Run: headless pygame with SDL's dummy video driver; simulated clock (each Clock.tick advances the game by its frame time, no real sleeping); random seed 0; keys injected as events and as key.get_pressed() state; no mouse input.
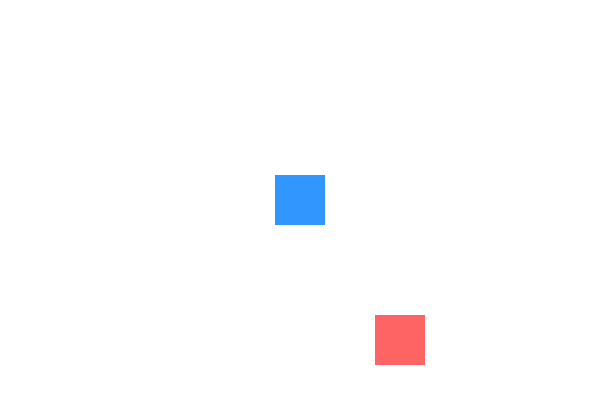
Frame 1 of 4 · flips 1–60 · no input
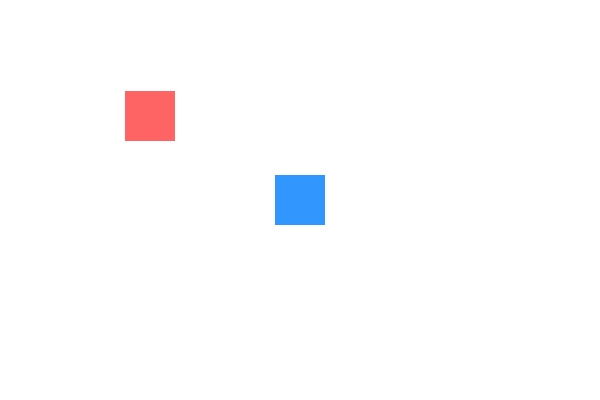
Frame 2 of 4 · flips 61–180 · tapped SPACE, RETURN · held RIGHT (→), D
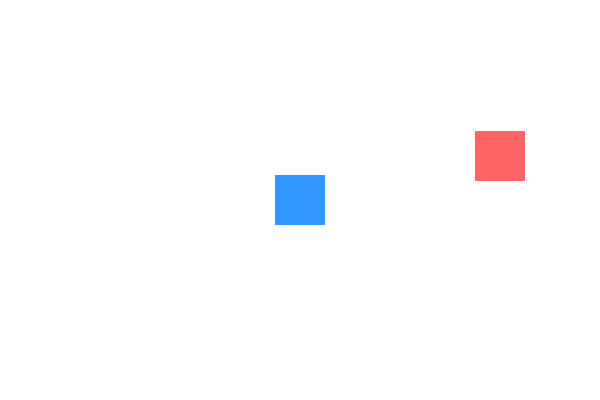
Frame 3 of 4 · flips 181–300 · held DOWN (↓), S
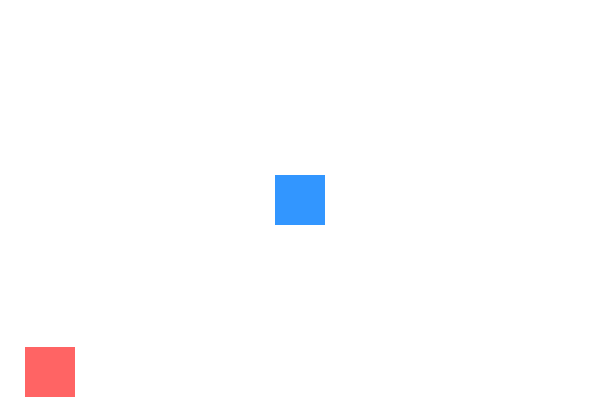
Frame 4 of 4 · flips 301–420 · held LEFT (←), A, UP (↑), W

The pygame program that drew these frames:

import pygame

 
pygame.init()
WIDTH, HEIGHT = 600, 400
screen = pygame.display.set_mode((WIDTH, HEIGHT))
pygame.display.set_caption("Bouncing Sprite Demo")

class BouncingSprite(pygame.sprite.Sprite):
    def __init__(self, color, x, y, speed_x, speed_y):
        super().__init__()
        self.image = pygame.Surface((50, 50))
        self.image.fill(color)
        self.rect = self.image.get_rect(center=(x, y))
        self.speed_x = speed_x
        self.speed_y = speed_y

    def update(self):
        self.rect.x += self.speed_x
        self.rect.y += self.speed_y

      
        if self.rect.left <= 0 or self.rect.right >= WIDTH:
            self.speed_x *= -1
        
        # Reverse speed if hitting vertical walls
        if self.rect.top <= 0 or self.rect.bottom >= HEIGHT:
            self.speed_y *= -1


static_sprite = pygame.sprite.Sprite()
static_sprite.image = pygame.Surface((50, 50))
static_sprite.image.fill((50, 150, 255))
static_sprite.rect = static_sprite.image.get_rect(center=(300, 200))

bouncing_sprite = BouncingSprite((255, 100, 100), 100, 100, 5, 4)


all_sprites = pygame.sprite.Group(static_sprite, bouncing_sprite)

running = True
clock = pygame.time.Clock()

while running:
    for event in pygame.event.get():
        if event.type == pygame.QUIT:
            running = False

    all_sprites.update()  

    screen.fill((255, 255, 255))
    all_sprites.draw(screen)
    pygame.display.flip()
    clock.tick(60)

pygame.quit()
